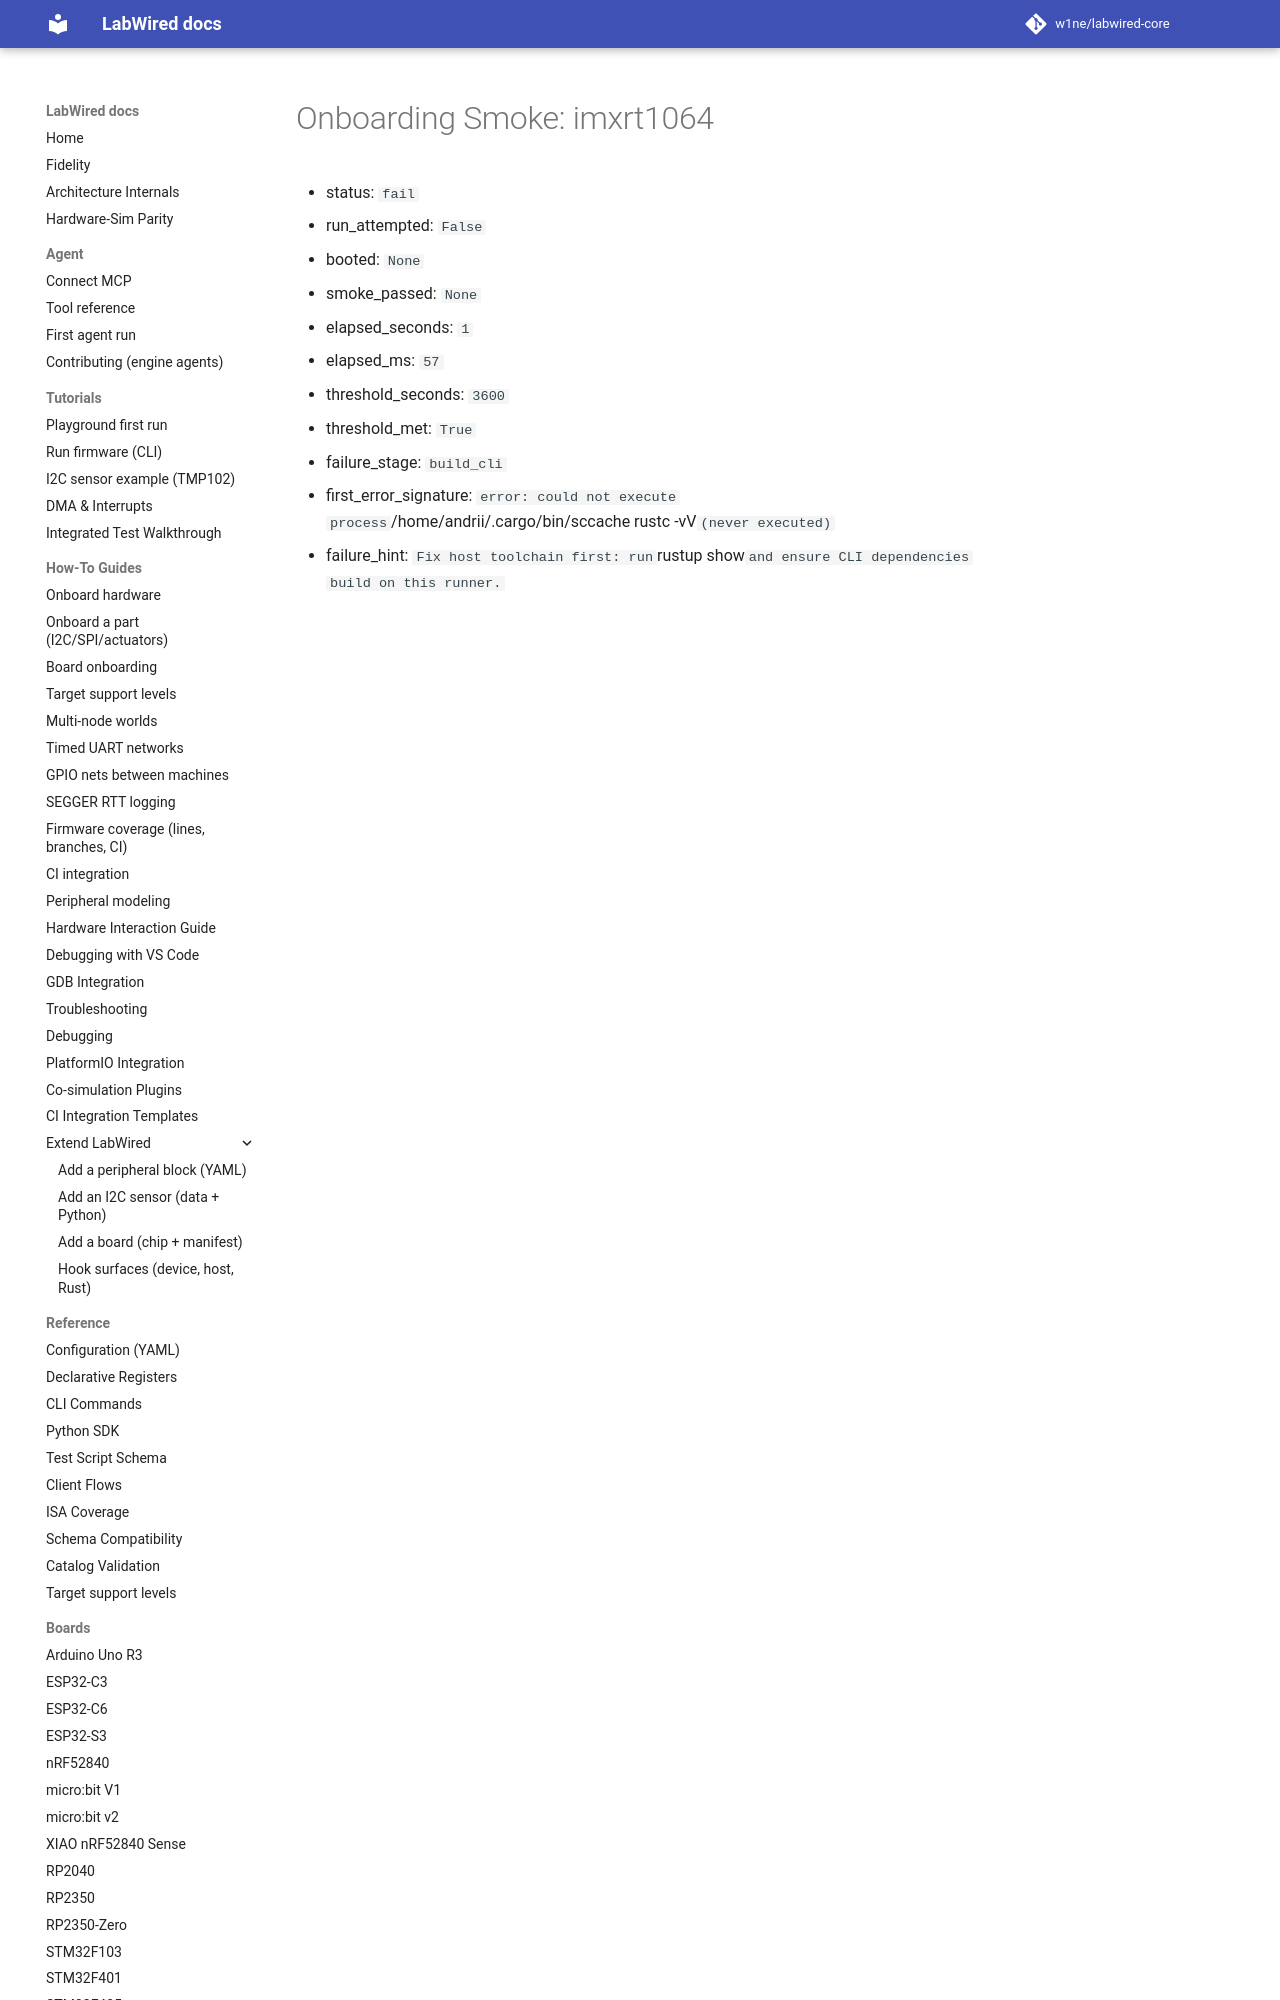

repository: CrispStrobe/labwired-core · page: coverage/renode-onboarding/attempt-history/host-sccache/attempt-01/imxrt1064/onboarding-summary/index.html · generator: mkdocs

# Onboarding Smoke: imxrt1064

- status: `fail`
- run_attempted: `False`
- booted: `None`
- smoke_passed: `None`
- elapsed_seconds: `1`
- elapsed_ms: `57`
- threshold_seconds: `3600`
- threshold_met: `True`
- f
